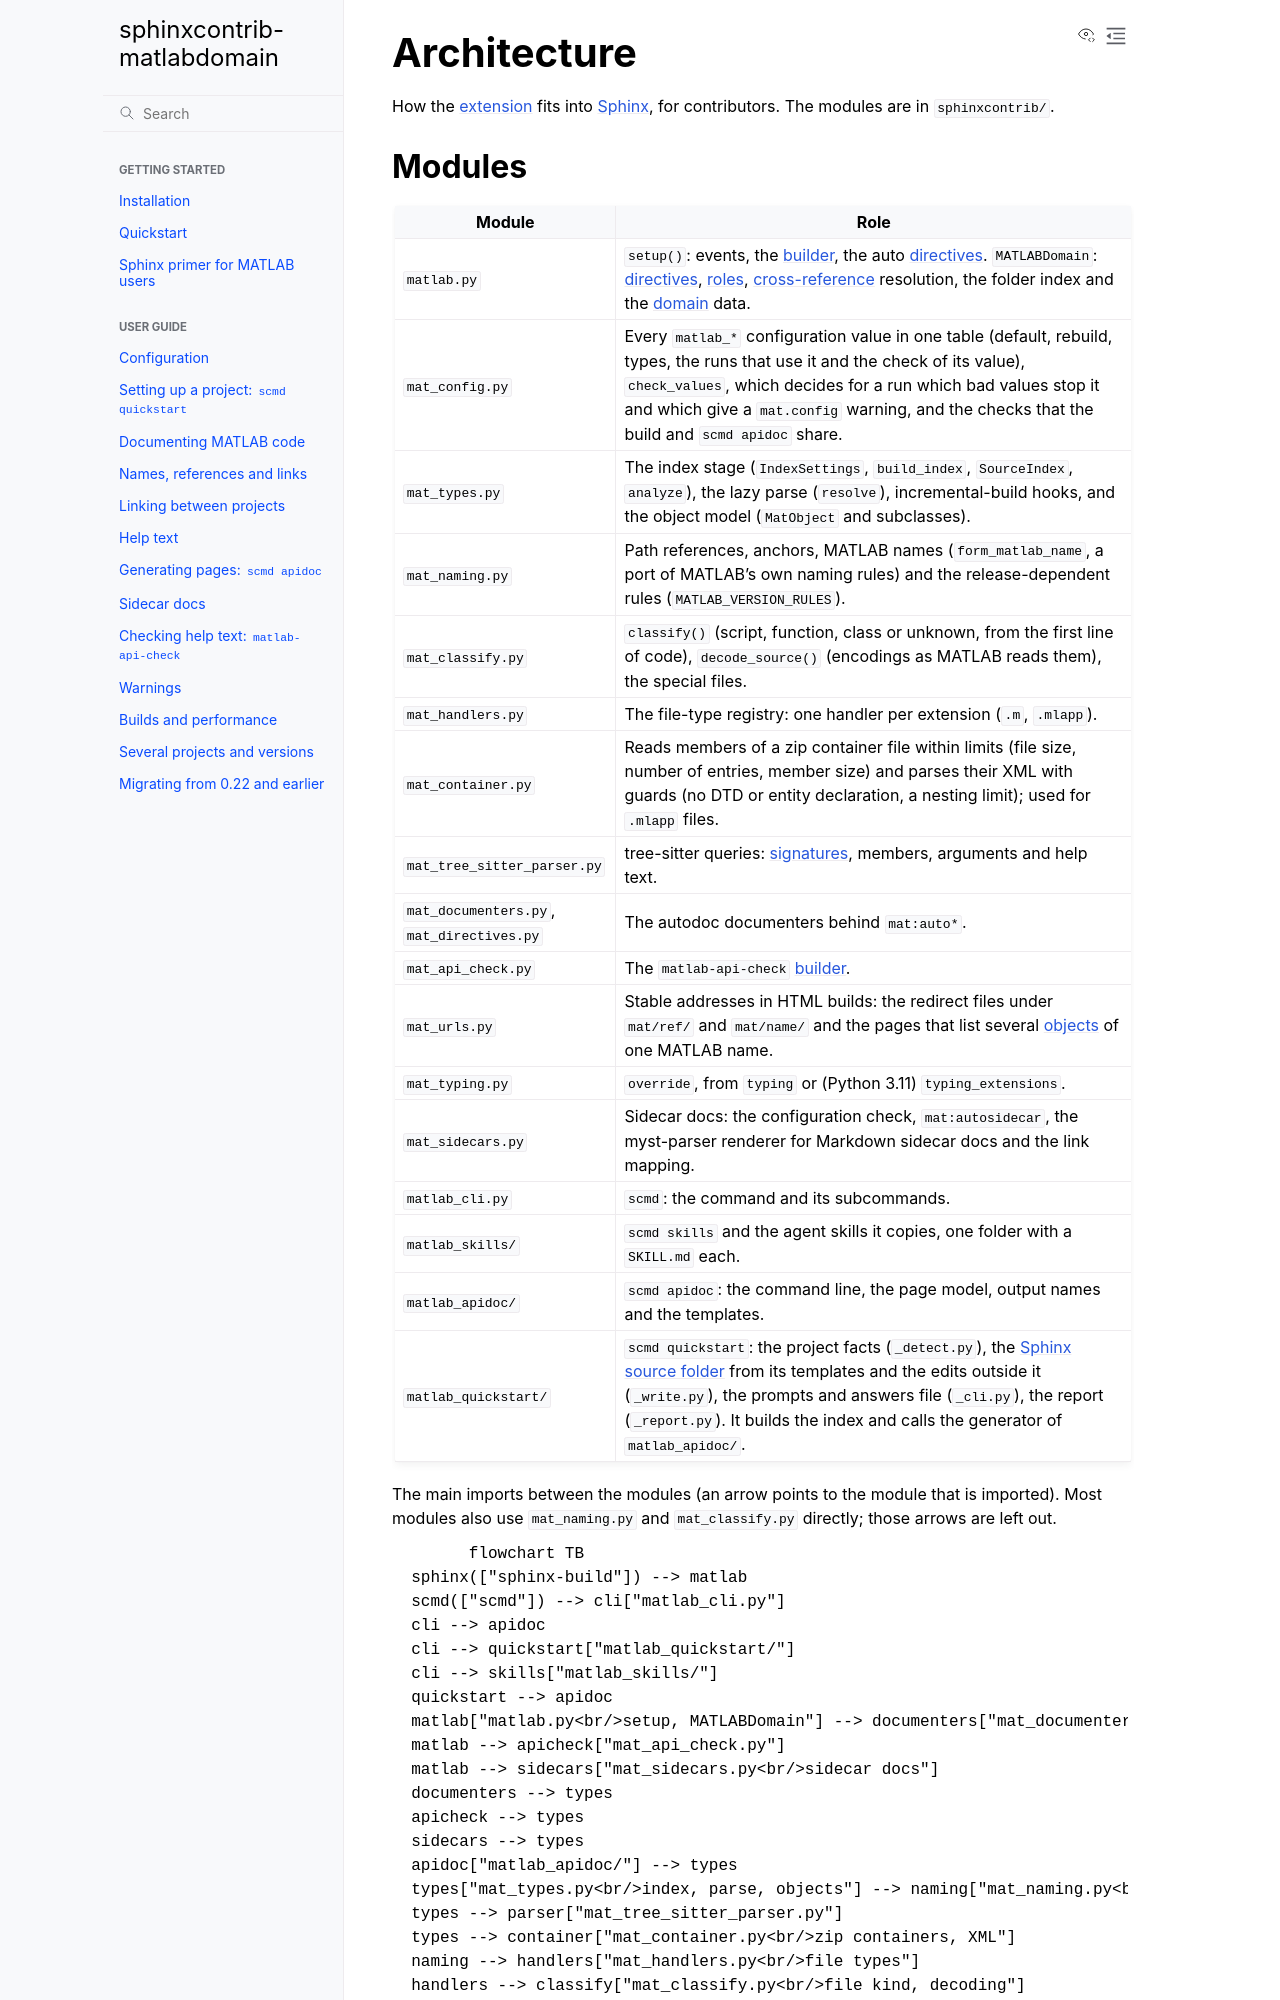

repository: jasonnicholson/matlabdomain-non-fork · page: developer-guide/architecture.html · generator: sphinx

Architecture
============

How the :term:`extension` fits into :term:`Sphinx`, for contributors. The
modules are in ``sphinxcontrib/``.

Modules
-------

.. list-table::
   :header-rows: 1
   :widths: 30 70

   * - Module
     - Role
   * - ``matlab.py``
     - ``setup()``: events, the :term:`builder`, the
       auto :term:`directives <directive>`. ``MATLABDomain``:
       :term:`directives <directive>`, :term:`roles <role>`,
       :term:`cross-reference` resolution, the folder index and the
       :term:`domain` data.
   * - ``mat_config.py``
     - Every ``matlab_*`` configuration value in one table (default,
       rebuild, types, the runs that use it and the check of its value),
       ``check_values``, which decides for a run which bad values stop it
       and which give a ``mat.config`` warning, and the checks that the
       build and ``scmd apidoc`` share.
   * - ``mat_types.py``
     - The index stage (``IndexSettings``, ``build_index``, ``SourceIndex``,
       ``analyze``), the lazy parse (``resolve``), incremental-build hooks,
       and the object model (``MatObject`` and subclasses).
   * - ``mat_naming.py``
     - Path references, anchors, MATLAB names (``form_matlab_name``, a port
       of MATLAB's own naming rules) and the release-dependent rules
       (``MATLAB_VERSION_RULES``).
   * - ``mat_classify.py``
     - ``classify()`` (script, function, class or unknown, from the first
       line of code), ``decode_source()`` (encodings as MATLAB reads them),
       the special files.
   * - ``mat_handlers.py``
     - The file-type registry: one handler per extension (``.m``,
       ``.mlapp``).
   * - ``mat_container.py``
     - Reads members of a zip container file within limits (file size,
       number of entries, member size) and parses their XML with guards (no
       DTD or entity declaration, a nesting limit); used for ``.mlapp``
       files.
   * - ``mat_tree_sitter_parser.py``
     - tree-sitter queries: :term:`signatures <signature>`, members,
       arguments and help text.
   * - ``mat_documenters.py``, ``mat_directives.py``
     - The autodoc documenters behind ``mat:auto*``.
   * - ``mat_api_check.py``
     - The ``matlab-api-check`` :term:`builder`.
   * - ``mat_urls.py``
     - Stable addresses in HTML builds: the redirect files under
       ``mat/ref/`` and ``mat/name/`` and the pages that list several
       :term:`objects <object>` of one MATLAB name.
   * - ``mat_typing.py``
     - ``override``, from ``typing`` or (Python 3.11) ``typing_extensions``.
   * - ``mat_sidecars.py``
     - Sidecar docs: the configuration check, ``mat:autosidecar``, the
       myst-parser renderer for Markdown sidecar docs and the link mapping.
   * - ``matlab_cli.py``
     - ``scmd``: the command and its subcommands.
   * - ``matlab_skills/``
     - ``scmd skills`` and the agent skills it copies, one folder with a
       ``SKILL.md`` each.
   * - ``matlab_apidoc/``
     - ``scmd apidoc``: the command line, the page model, output
       names and the templates.
   * - ``matlab_quickstart/``
     - ``scmd quickstart``: the project facts (``_detect.py``), the
       :term:`Sphinx` :term:`source folder <source directory>` from its
       templates and the edits outside it
       (``_write.py``), the prompts and answers file (``_cli.py``), the
       report (``_report.py``). It builds the index and calls the
       generator of ``matlab_apidoc/``.

The main imports between the modules (an arrow points to the module that
is imported). Most modules also use ``mat_naming.py`` and
``mat_classify.py`` directly; those arrows are left out.

.. mermaid::

   flowchart TB
     sphinx(["sphinx-build"]) --> matlab
     scmd(["scmd"]) --> cli["matlab_cli.py"]
     cli --> apidoc
     cli --> quickstart["matlab_quickstart/"]
     cli --> skills["matlab_skills/"]
     quickstart --> apidoc
     matlab["matlab.py<br/>setup, MATLABDomain"] --> documenters["mat_documenters.py<br/>mat_directives.py"]
     matlab --> apicheck["mat_api_check.py"]
     matlab --> sidecars["mat_sidecars.py<br/>sidecar docs"]
     documenters --> types
     apicheck --> types
     sidecars --> types
     apidoc["matlab_apidoc/"] --> types
     types["mat_types.py<br/>index, parse, objects"] --> naming["mat_naming.py<br/>references, MATLAB names"]
     types --> parser["mat_tree_sitter_parser.py"]
     types --> container["mat_container.py<br/>zip containers, XML"]
     naming --> handlers["mat_handlers.py<br/>file types"]
     handlers --> classify["mat_classify.py<br/>file kind, decoding"]
     handlers -. "when parsing" .-> types
     parser --> treesitter[("tree-sitter-matlab")]

``mat_handlers.py`` imports ``mat_types`` inside its functions (dotted
arrow), which breaks the import cycle.
